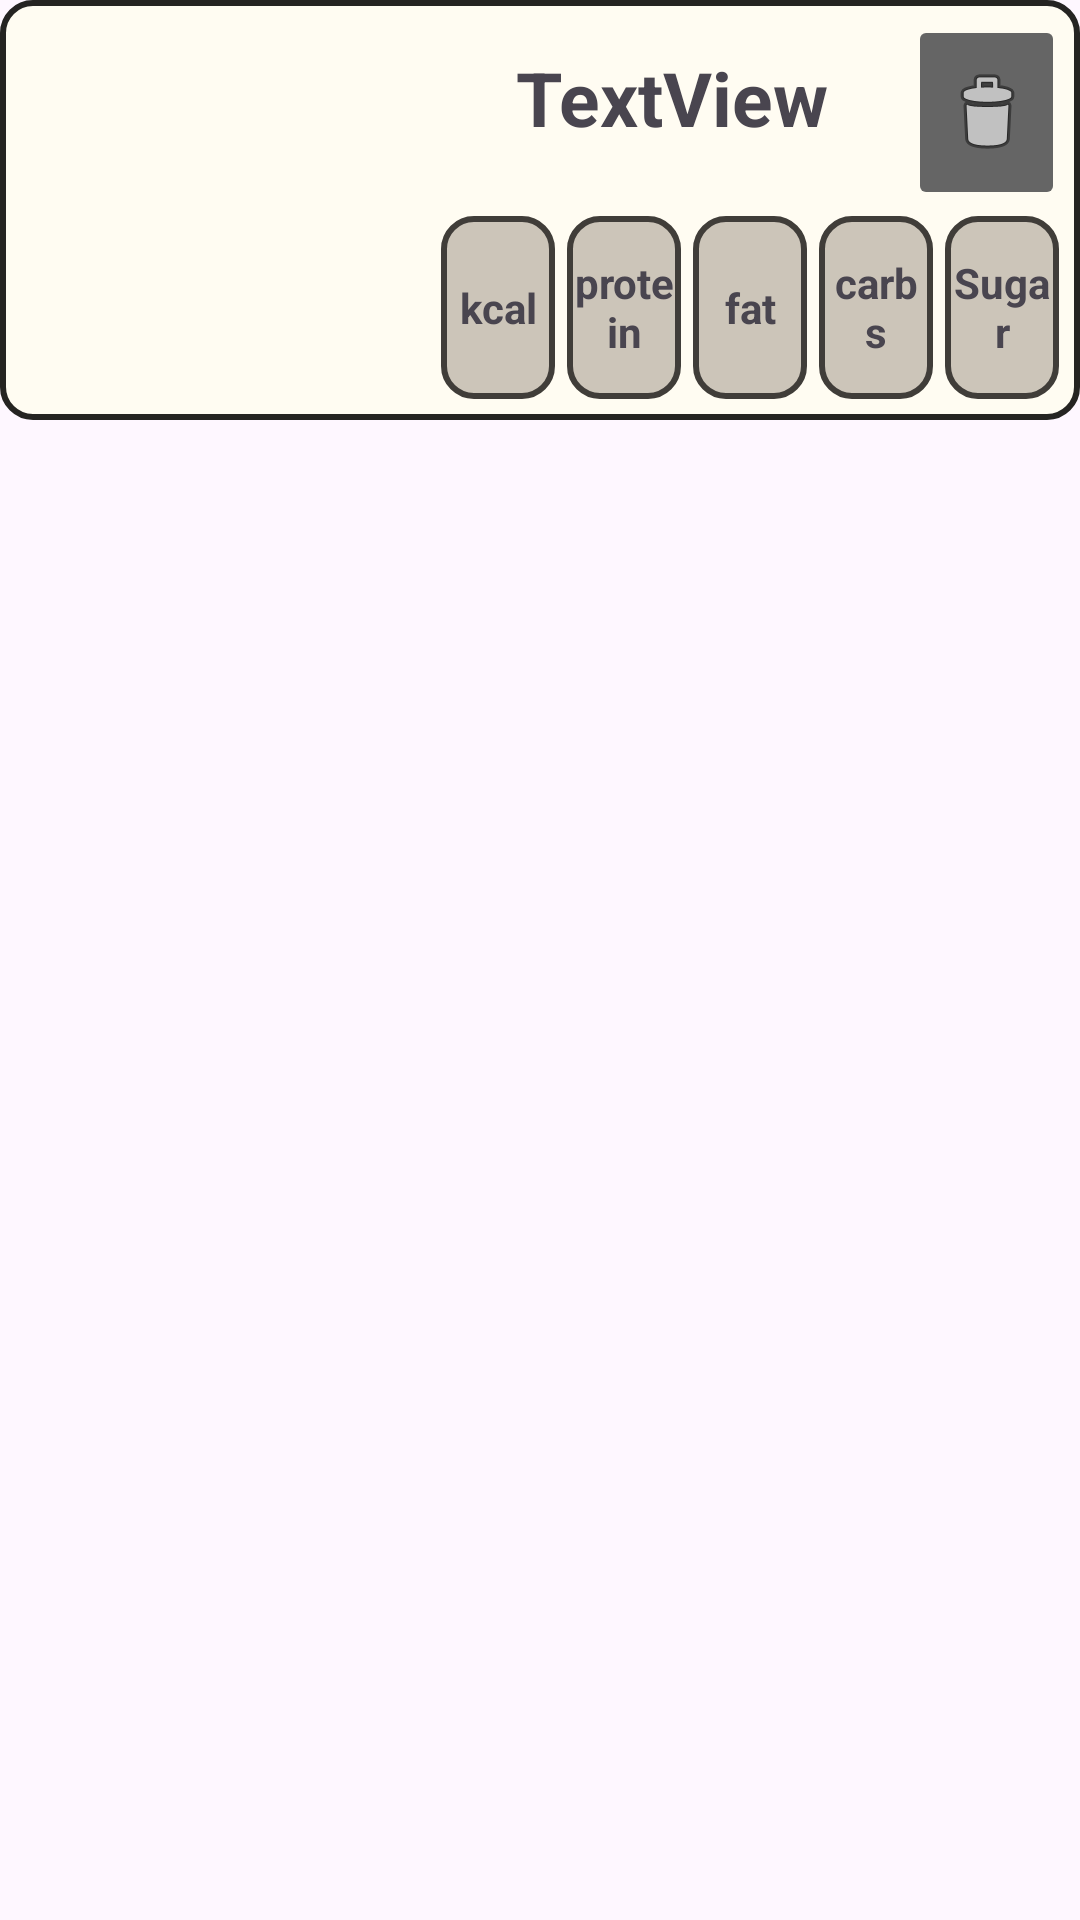

This screen was rendered from an Android layout file. Write that file and the resources it references.
<!-- AndroidManifest.xml: application theme Theme.Foodculator -->
<!-- res/layout/ticket.xml -->
<?xml version="1.0" encoding="utf-8"?>
<RelativeLayout xmlns:android="http://schemas.android.com/apk/res/android"
    xmlns:app="http://schemas.android.com/apk/res-auto"
    xmlns:tools="http://schemas.android.com/tools"
    android:layout_width="match_parent"
    android:layout_margin="5dp"
    android:layout_height="wrap_content">

    <LinearLayout
        android:layout_width="match_parent"
        android:layout_height="wrap_content"
        android:background="@drawable/item_frame"
        android:orientation="horizontal">

        <com.google.android.material.imageview.ShapeableImageView
            android:id="@+id/iconFood"
            android:layout_width="120dp"
            android:layout_margin="10dp"
            android:layout_height="120dp"
            android:scaleType="centerCrop"
            app:srcCompat="@drawable/placeholder"
            tools:srcCompat="@drawable/placeholder" />

        <LinearLayout
            android:layout_width="0dp"
            android:layout_height="match_parent"
            android:layout_weight="1"
            android:orientation="vertical"
            android:padding="5dp">

            <LinearLayout
                android:layout_width="match_parent"
                android:layout_height="match_parent"
                android:layout_weight="1"
                android:orientation="horizontal">

                <TextView
                    android:id="@+id/nameTV"
                    android:layout_width="match_parent"
                    android:layout_height="match_parent"
                    android:layout_marginBottom="10dp"
                    android:layout_weight="1"
                    android:gravity="center"
                    android:padding="2dp"
                    android:text="TextView"
                    android:textAlignment="center"
                    android:textSize="25sp"
                    android:textStyle="bold" />

                <ImageButton
                    android:id="@+id/deleteButton"
                    android:layout_width="match_parent"
                    android:layout_height="match_parent"
                    android:layout_weight="3"
                    android:backgroundTint="#656565"
                    android:onClick="onClick"
                    android:padding="2dp"
                    android:src="@android:drawable/ic_menu_delete" />
            </LinearLayout>

            <LinearLayout
                android:layout_width="match_parent"
                android:layout_height="match_parent"
                android:layout_weight="1"
                android:orientation="horizontal">

                <TextView
                    android:id="@+id/kcalTV"
                    android:layout_width="match_parent"
                    android:layout_height="match_parent"
                    android:layout_margin="2dp"
                    android:layout_weight="1"
                    android:background="@drawable/list_view_frame2"
                    android:gravity="center"
                    android:padding="2dp"
                    android:text="kcal"
                    android:textAlignment="center"
                    android:textSize="14sp"
                    android:textStyle="bold" />

                <TextView
                    android:id="@+id/proteinTV"
                    android:layout_width="match_parent"
                    android:layout_height="match_parent"
                    android:layout_margin="2dp"
                    android:layout_weight="1"
                    android:background="@drawable/list_view_frame2"
                    android:gravity="center"
                    android:padding="2dp"
                    android:text="protein"
                    android:textAlignment="center"
                    android:textSize="14sp"
                    android:textStyle="bold" />

                <TextView
                    android:id="@+id/fatTV"
                    android:layout_width="match_parent"
                    android:layout_height="match_parent"
                    android:layout_margin="2dp"
                    android:layout_weight="1"
                    android:background="@drawable/list_view_frame2"
                    android:gravity="center"
                    android:padding="2dp"
                    android:text="fat"
                    android:textAlignment="center"
                    android:textSize="14sp"
                    android:textStyle="bold" />

                <TextView
                    android:id="@+id/carbohydrateTV"
                    android:layout_width="match_parent"
                    android:layout_height="match_parent"
                    android:layout_margin="2dp"
                    android:layout_weight="1"
                    android:background="@drawable/list_view_frame2"
                    android:gravity="center"
                    android:padding="2dp"
                    android:text="carbs"
                    android:textAlignment="center"
                    android:textSize="14sp"
                    android:textStyle="bold" />

                <TextView
                    android:id="@+id/sugarTV"
                    android:layout_width="match_parent"
                    android:layout_height="match_parent"
                    android:layout_margin="2dp"
                    android:layout_weight="1"
                    android:background="@drawable/list_view_frame2"
                    android:gravity="center"
                    android:padding="2dp"
                    android:text="Sugar"
                    android:textAlignment="center"
                    android:textAllCaps="false"
                    android:textSize="14sp"
                    android:textStyle="bold" />
            </LinearLayout>

        </LinearLayout>
    </LinearLayout>
</RelativeLayout>
<!-- resources referenced by this layout -->
<resources>
  <!-- drawable item_frame (drawable) -->
  <?xml version="1.0" encoding="utf-8"?>
  <shape xmlns:android="http://schemas.android.com/apk/res/android">
  <stroke android:width="2dp" android:color="@color/CustomBlack" />
      <solid android:color="@color/CustomWhite" />
     <corners android:radius="10dp" />
  </shape>
  <!-- drawable list_view_frame2 (drawable) -->
  <?xml version="1.0" encoding="utf-8"?>
  <shape xmlns:android="http://schemas.android.com/apk/res/android">
  <stroke android:width="2dp" android:color="@color/CustomBrown" />
      <solid android:color="@color/CustomCream" />
     <corners android:radius="10dp" />
  </shape>
  <style name="Theme.Foodculator" parent="Base.Theme.Foodculator" />
  <color name="CustomBlack">#252422</color>
  <color name="CustomWhite">#fffcf2</color>
  <color name="CustomBrown">#403d39</color>
  <color name="CustomCream">#ccc5b9</color>
  <style name="Base.Theme.Foodculator" parent="Theme.Material3.DayNight.NoActionBar">
          
     <item name="colorPrimary">@color/Custom3Yellow</item>
      </style>
  <color name="Custom3Yellow">#ffb703</color>
</resources>
